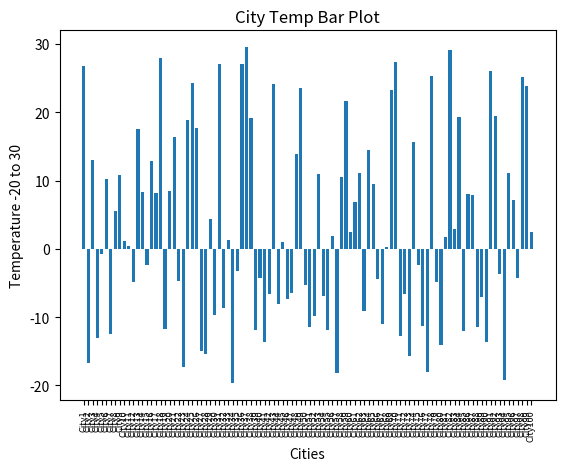

Python code for this plot:
import numpy as np
import matplotlib.pyplot as plt

plt.get_cmap('viridis')
ct_list = []
for i in range(100):
    i += 1
    fake_city = f'City{i}'
    fake_temp = np.random.uniform(-20,30)

    ct_list.append({'city' : fake_city, 'temp' : fake_temp})

print('LEN:', len(ct_list))
# print('LIST:', ct_list)


cities = [ct['city'] for ct in ct_list]
temps = [ct['temp'] for ct in ct_list]

fig, ax = plt.subplots()
ax.bar(cities, temps, width=0.7)


ax.set_xlabel('Cities')
ax.set_ylabel('Temperature -20 to 30')
plt.title('City Temp Bar Plot')

plt.xticks(rotation=90, fontsize=6.5)
plt.show()